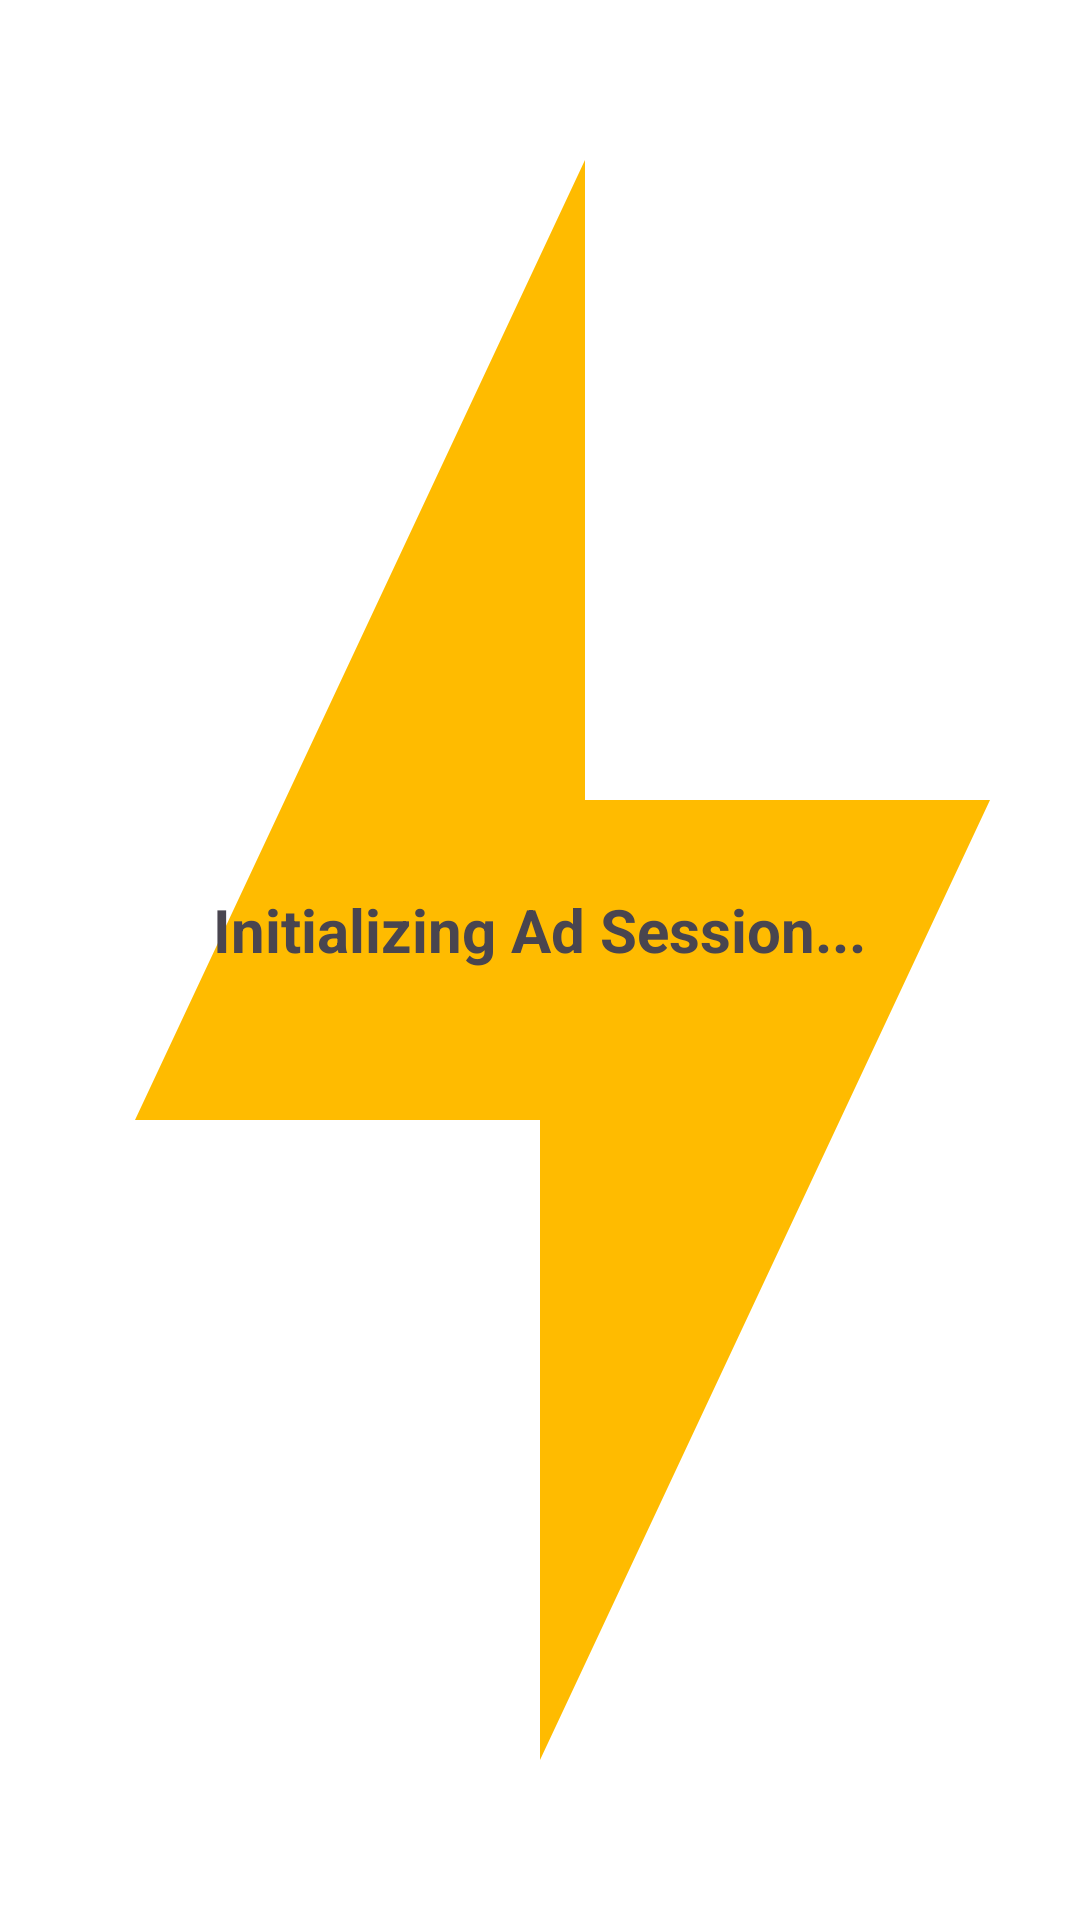

Produce the Android XML layout that renders to this screen, including the resource entries it uses.
<!-- AndroidManifest.xml: application theme Theme.AdForge.Splash -->
<!-- res/layout/activity_breadloop_ad.xml -->
﻿<?xml version="1.0" encoding="utf-8"?>
<LinearLayout xmlns:android="http://schemas.android.com/apk/res/android"
    xmlns:tools="http://schemas.android.com/tools"
    android:layout_width="match_parent"
    android:layout_height="match_parent"
    android:padding="24dp"
    android:gravity="center"
    android:orientation="vertical"
    tools:context=".BreadloopAdActivity">

    <TextView
        android:id="@+id/timerText"
        android:layout_width="wrap_content"
        android:layout_height="wrap_content"
        android:text="Initializing Ad Session..."
        android:textSize="20sp"
        android:textStyle="bold"
        android:layout_marginBottom="20dp" />
</LinearLayout>
<!-- resources referenced by this layout -->
<resources>
  <style name="Theme.AdForge.Splash" parent="Theme.Material3.DayNight.NoActionBar">
          <item name="android:windowBackground">@drawable/ic_splash_logo</item>
          <item name="android:windowSplashScreenBackground">#111111</item>
          <item name="android:windowSplashScreenAnimatedIcon">@drawable/ic_splash_logo</item>
          <item name="android:windowSplashScreenIconBackgroundColor">#111111</item>
      </style>
  <!-- drawable ic_splash_logo (drawable) -->
  ﻿<vector xmlns:android="http://schemas.android.com/apk/res/android"
      android:width="120dp"
      android:height="120dp"
      android:viewportWidth="24"
      android:viewportHeight="24">
      <path
          android:fillColor="#FFBB00"
          android:pathData="M13,2L3,14h9v8l10,-12h-9z" />
  </vector>
</resources>
